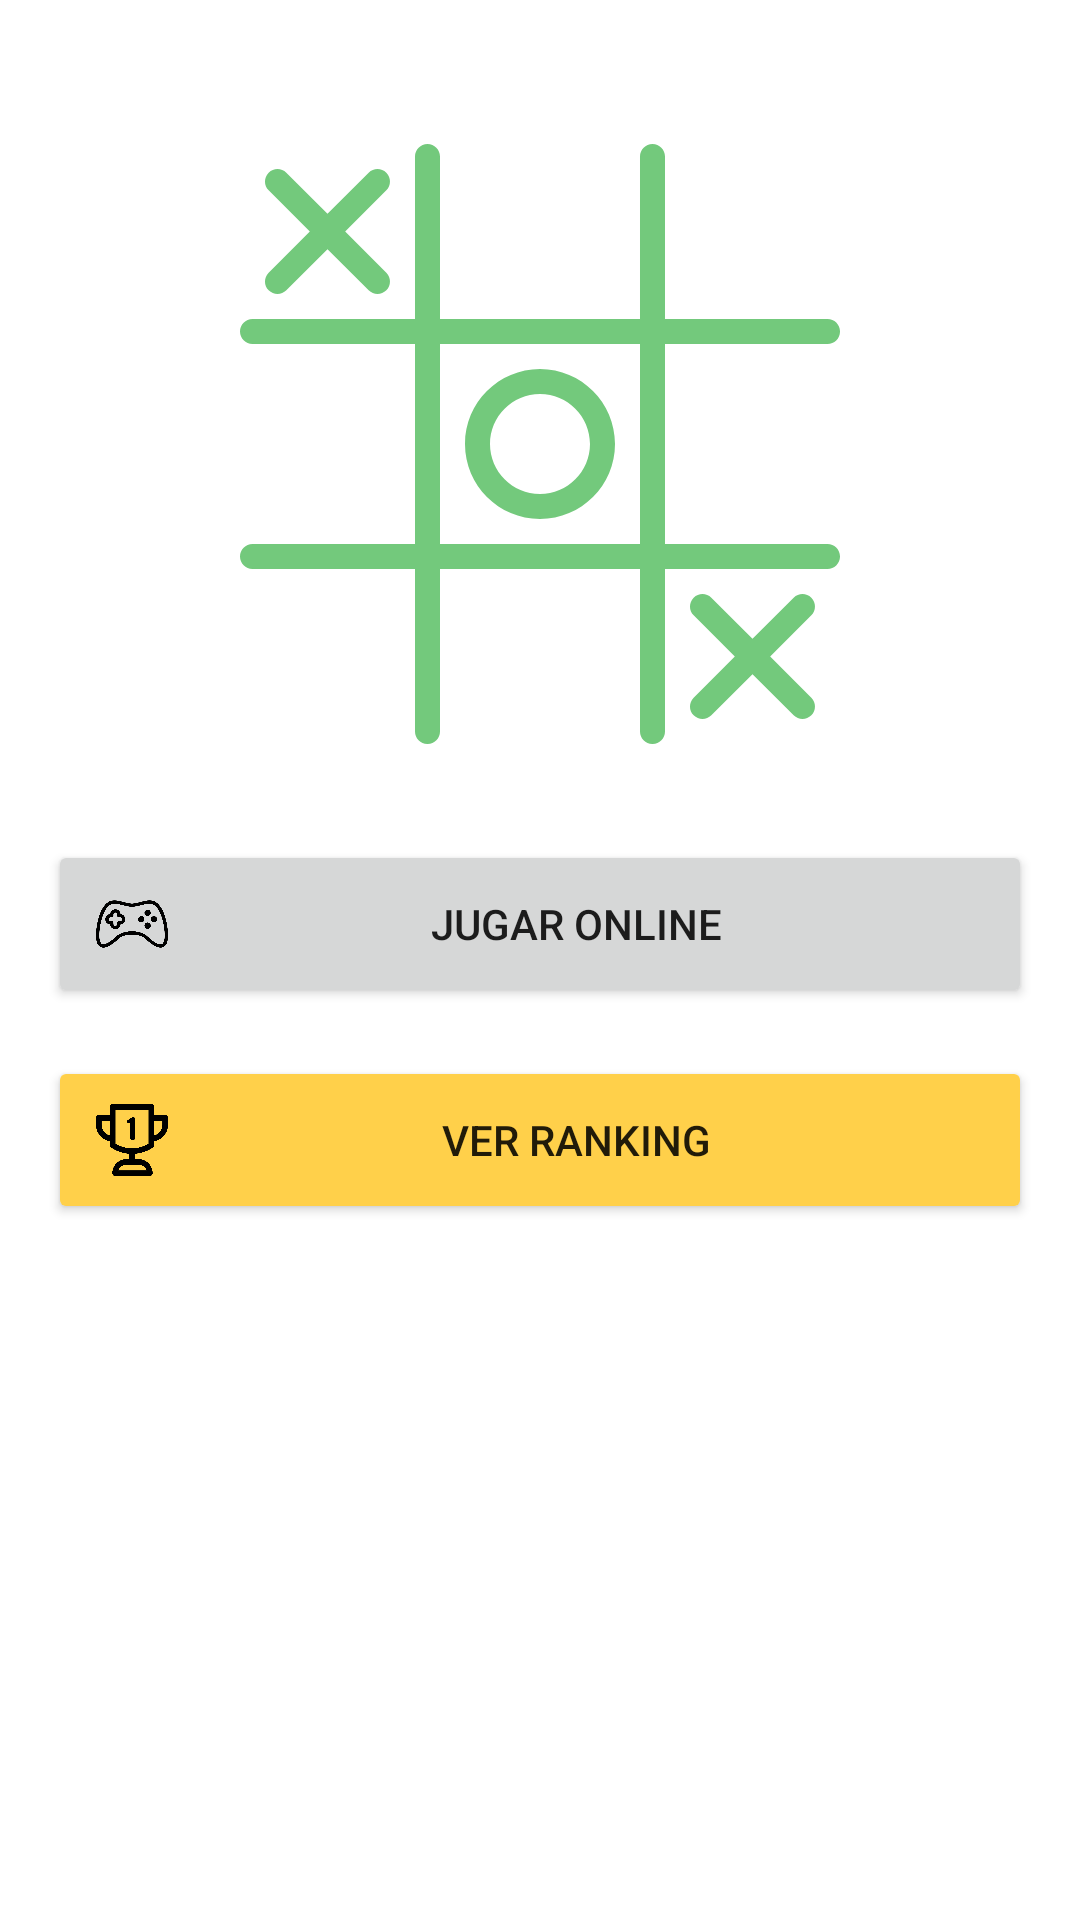

Layout XML and referenced resources for this Android screen:
<!-- AndroidManifest.xml: application theme Theme.TicTacToe -->
<!-- res/layout/activity_find_game.xml -->
<?xml version="1.0" encoding="utf-8"?>
<androidx.constraintlayout.widget.ConstraintLayout xmlns:android="http://schemas.android.com/apk/res/android"
    xmlns:app="http://schemas.android.com/apk/res-auto"
    xmlns:tools="http://schemas.android.com/tools"
    android:layout_width="match_parent"
    android:layout_height="match_parent"
    android:padding="16dp"
    tools:context=".ui.FindGameActivity">

    <ScrollView
        android:id="@+id/scrollViewMenuGame"
        android:layout_width="match_parent"
        android:layout_height="wrap_content"
        android:layout_marginTop="32dp"
        app:layout_constraintEnd_toEndOf="parent"
        app:layout_constraintStart_toStartOf="parent"
        app:layout_constraintTop_toTopOf="parent">

        <LinearLayout
            android:layout_width="match_parent"
            android:layout_height="wrap_content"
            android:orientation="vertical">

            <ImageView
                android:id="@+id/imageView"
                android:layout_width="200dp"
                android:layout_height="200dp"
                android:layout_gravity="center"
                app:srcCompat="@drawable/ic_tic_tac_toe" />

            <Button
                android:layout_marginTop="32dp"
                android:id="@+id/buttonPlay"
                android:padding="16dp"
                android:layout_width="match_parent"
                android:layout_height="wrap_content"
                android:drawableLeft="@drawable/ic_console"
                android:text="Jugar online" />

            <Button
                android:layout_marginTop="16dp"
                android:id="@+id/buttonRanking"
                android:padding="16dp"
                android:layout_width="match_parent"
                android:layout_height="wrap_content"
                android:backgroundTint="@color/colorAccent"
                android:drawableLeft="@drawable/ic_rank"
                android:text="Ver ranking" />
        </LinearLayout>
    </ScrollView>

    <ScrollView
        android:id="@+id/scrollviewLoadingFind"
        android:layout_width="match_parent"
        android:layout_height="wrap_content"
        android:visibility="gone"
        app:layout_constraintBottom_toBottomOf="parent"
        app:layout_constraintEnd_toEndOf="parent"
        app:layout_constraintStart_toStartOf="parent"
        app:layout_constraintTop_toTopOf="parent">

        <LinearLayout
            android:layout_width="match_parent"
            android:layout_height="wrap_content"
            android:orientation="vertical">

            <com.airbnb.lottie.LottieAnimationView
                android:id="@+id/animation_view"
                android:layout_width="200dp"
                android:layout_height="200dp"
                android:layout_gravity="center"
                app:lottie_autoPlay="true"
                app:lottie_fileName="game_loading.json"
                app:lottie_loop="true" />

            <TextView
                android:id="@+id/textViewCharge"
                android:layout_width="match_parent"
                android:layout_height="wrap_content"
                android:layout_marginTop="16dp"
                android:layout_marginBottom="16dp"
                android:gravity="center"
                android:text="Cargando ..." />

            <ProgressBar
                android:id="@+id/progressBarFindGame"
                style="?android:attr/progressBarStyleHorizontal"
                android:layout_width="match_parent"
                android:layout_height="wrap_content" />
        </LinearLayout>
    </ScrollView>

</androidx.constraintlayout.widget.ConstraintLayout>
<!-- resources referenced by this layout -->
<resources>
  <color name="colorAccent">#ffd04a</color>
  <!-- drawable ic_console: vector/xml drawable (drawable, 2975 chars, omitted) -->
  <!-- drawable ic_rank (drawable) -->
  <vector android:height="24dp" android:viewportHeight="512"
      android:viewportWidth="512" android:width="24dp" xmlns:android="http://schemas.android.com/apk/res/android">
      <path android:fillColor="#FF000000" android:pathData="m238.133,136.219 l6.398,-3.973v112.285c0,14.117 34.41,14.117 34.41,0v-140.301c0,-6.617 -8.16,-10.809 -15.219,-10.809 -6.75,0 -5.875,2 -35.516,19.191 -13.668,8.199 -3.102,32.289 9.926,23.605zM238.133,136.219"/>
      <path android:fillColor="#FF000000" android:pathData="m492,78.668h-78.652v-58.668c0,-11.047 -8.953,-20 -20,-20h-274.695c-11.043,0 -20,8.953 -20,20v58.668h-78.652c-11.047,0 -20,8.953 -20,20v49.043c0,58.605 42.719,107.418 98.652,116.945v28.426c0,6.688 3.344,12.93 8.906,16.641 38.531,25.688 82.578,40.793 128.441,44.203v38.074h-20c-55.141,0 -100,44.859 -100,100 0,11.047 8.953,20 20,20h246.926c11.043,0 20,-8.953 20,-20 0,-55.141 -44.859,-100 -100,-100h-26.926v-38.078c45.863,-3.406 89.91,-18.512 128.441,-44.199 5.563,-3.711 8.906,-9.953 8.906,-16.645v-28.422c55.934,-9.527 98.652,-58.34 98.652,-116.945v-49.043c0,-11.047 -8.953,-20 -20,-20zM98.652,223.77c-33.711,-8.867 -58.652,-39.602 -58.652,-76.059v-29.043h58.652zM359.496,472h-200.07c8.254,-23.281 30.5,-40 56.574,-40h86.926c26.074,0 48.316,16.719 56.57,40zM373.348,282.09c-72.336,43.594 -162.367,43.59 -234.695,0v-242.09h234.695zM472,147.711c0,36.457 -24.941,67.191 -58.652,76.059v-105.102h58.652zM472,147.711"/>
  </vector>
  <!-- drawable ic_tic_tac_toe: vector/xml drawable (drawable, 2399 chars, omitted) -->
  <style name="Theme.TicTacToe" parent="Theme.MaterialComponents.DayNight.DarkActionBar">
          
          <item name="colorPrimary">@color/colorPrimary</item>
          <item name="colorPrimaryVariant">#4caf50</item>
          <item name="colorOnPrimary">@color/white</item>
          
          <item name="colorSecondary">@color/colorAccent</item>
          <item name="colorSecondaryVariant">@color/teal_700</item>
          <item name="colorOnSecondary">@color/black</item>
          
          <item name="android:statusBarColor" tools:targetApi="l">?attr/colorPrimaryVariant</item>
          
      </style>
  <color name="colorPrimary">#73c97c</color>
  <color name="white">#FFFFFFFF</color>
  <color name="teal_700">#FF018786</color>
  <color name="black">#FF000000</color>
</resources>
